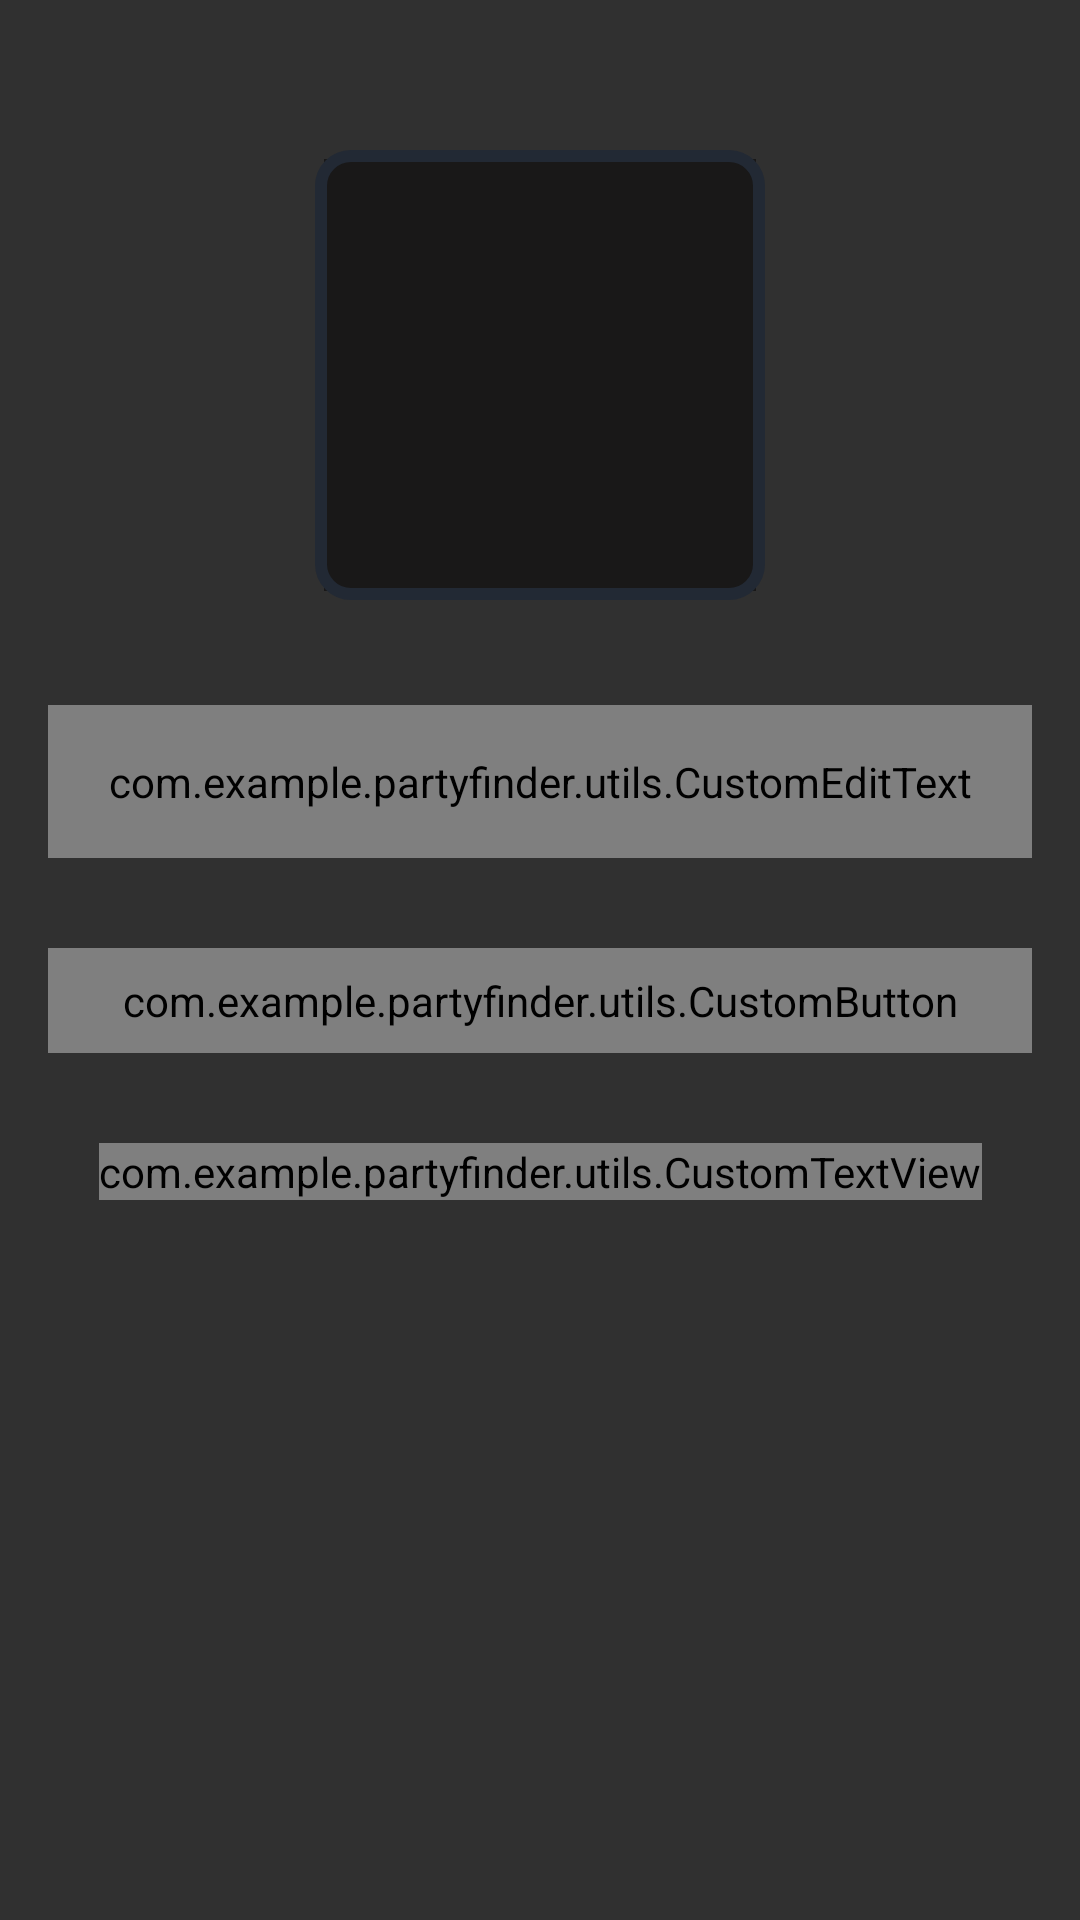

Here is an Android app screen rendered from its layout file. Give the layout XML and the strings, colors and styles it references.
<!-- AndroidManifest.xml: application theme Theme.PartyFinder -->
<!-- res/layout/fragment_new_party.xml -->
<?xml version="1.0" encoding="utf-8"?>
<androidx.constraintlayout.widget.ConstraintLayout xmlns:android="http://schemas.android.com/apk/res/android"
    xmlns:app="http://schemas.android.com/apk/res-auto"
    xmlns:tools="http://schemas.android.com/tools"
    android:layout_width="match_parent"
    android:layout_height="match_parent"
    android:theme="@style/Theme.MaterialComponents"
    tools:context=".ui.fragments.NewPartyFragment">

    <ScrollView
        android:layout_width="match_parent"
        android:layout_height="0dp"
        android:fillViewport="true"
        android:scrollbars="none"
        app:layout_constraintBottom_toBottomOf="parent"
        app:layout_constraintEnd_toEndOf="parent"
        app:layout_constraintStart_toStartOf="parent"
        app:layout_constraintTop_toTopOf="parent">

        <androidx.constraintlayout.widget.ConstraintLayout
            android:layout_width="match_parent"
            android:layout_height="wrap_content">

            <FrameLayout
                android:id="@+id/fl_party_image"
                android:layout_width="@dimen/profile_user_image_size"
                android:layout_height="@dimen/profile_user_image_size"
                android:layout_marginTop="@dimen/profile_user_image_marginTop"
                app:layout_constraintEnd_toEndOf="parent"
                app:layout_constraintStart_toStartOf="parent"
                app:layout_constraintTop_toTopOf="parent">

                <ImageView
                    android:id="@+id/iv_party_photo"
                    android:layout_width="match_parent"
                    android:layout_height="match_parent"
                    android:layout_margin="@dimen/profile_user_photo_margin"
                    android:background="@color/colorDarkGrey"
                    android:contentDescription="@string/content_description"
                    android:scaleType="centerCrop"
                    android:src="@drawable/ic_party_placeholder"/>

                <View
                    android:layout_width="match_parent"
                    android:layout_height="match_parent"
                    android:background="@drawable/user_image_background"/>

            </FrameLayout>

            <com.google.android.material.textfield.TextInputLayout
                android:id="@+id/til_party_name"
                style="@style/Widget.MaterialComponents.TextInputLayout.OutlinedBox"
                android:layout_width="match_parent"
                android:layout_height="wrap_content"
                android:layout_marginStart="16dp"
                android:layout_marginTop="35dp"
                android:layout_marginEnd="16dp"
                android:hint="@string/hint_party_name"
                android:textColorHint="@color/colorWhite"
                app:layout_constraintEnd_toEndOf="parent"
                app:layout_constraintStart_toStartOf="parent"
                app:layout_constraintTop_toBottomOf="@+id/fl_party_image">

                <com.example.partyfinder.utils.CustomEditText
                    android:id="@+id/et_party_name"
                    android:layout_width="match_parent"
                    android:layout_height="wrap_content"
                    android:inputType="text"
                    android:padding="@dimen/et_padding"
                    android:textColor="@color/colorWhite"
                    android:textSize="@dimen/et_textSize"/>

            </com.google.android.material.textfield.TextInputLayout>

            <com.example.partyfinder.utils.CustomButton
                android:id="@+id/btn_pick_date"
                android:layout_width="match_parent"
                android:layout_height="wrap_content"
                android:layout_gravity="center"
                android:layout_marginStart="16dp"
                android:layout_marginTop="30dp"
                android:layout_marginEnd="16dp"
                android:layout_marginBottom="20dp"
                android:background="@drawable/button_background"
                android:foreground="?attr/selectableItemBackground"
                android:gravity="center"
                android:paddingTop="@dimen/btn_padding"
                android:paddingBottom="@dimen/btn_padding"
                android:text="@string/btn_lbl_pick_date"
                android:textColor="@color/colorWhite"
                android:textSize="@dimen/btn_textSize"
                app:layout_constraintEnd_toEndOf="parent"
                app:layout_constraintStart_toStartOf="parent"
                app:layout_constraintTop_toBottomOf="@+id/til_party_name"/>

            <com.example.partyfinder.utils.CustomTextView
                android:id="@+id/tv_party_date"
                android:layout_width="wrap_content"
                android:layout_height="wrap_content"
                android:layout_gravity="center"
                android:layout_marginTop="30dp"
                android:gravity="center"
                android:textColor="@color/colorWhite"
                android:textSize="@dimen/btn_textSize"
                app:layout_constraintEnd_toEndOf="parent"
                app:layout_constraintStart_toStartOf="parent"
                app:layout_constraintTop_toBottomOf="@id/btn_pick_date"/>

        </androidx.constraintlayout.widget.ConstraintLayout>

    </ScrollView>

</androidx.constraintlayout.widget.ConstraintLayout>
<!-- resources referenced by this layout -->
<resources>
  <color name="colorDarkGrey">#191818</color>
  <color name="colorWhite">#FFFFFFFF</color>
  <dimen name="btn_padding">8dp</dimen>
  <dimen name="btn_textSize">18sp</dimen>
  <dimen name="et_padding">16dp</dimen>
  <dimen name="et_textSize">16sp</dimen>
  <dimen name="profile_user_image_marginTop">50dp</dimen>
  <dimen name="profile_user_image_size">150dp</dimen>
  <dimen name="profile_user_photo_margin">3dp</dimen>
  <!-- drawable button_background (drawable) -->
  <?xml version="1.0" encoding="utf-8"?>
  <shape xmlns:android="http://schemas.android.com/apk/res/android"
      android:shape="rectangle">
  
      <gradient
          android:angle="360"
          android:endColor="@color/colorThemeOrange"
          android:startColor="@color/colorThemeRed"
          android:type="linear"/>
  
      <corners android:radius="@dimen/button_background_radius" />
  </shape>
  <!-- drawable user_image_background (drawable) -->
  <?xml version="1.0" encoding="utf-8"?>
  <shape xmlns:android="http://schemas.android.com/apk/res/android"
      android:shape="rectangle">
  
      <stroke
          android:width="@dimen/user_image_background_stroke"
          android:color="@color/colorPrimaryText"/>
  
      <corners android:radius="@dimen/user_image_background_corner_radius"/>
  
  </shape>
  <string name="btn_lbl_pick_date">Pick a start date</string>
  <string name="content_description">image</string>
  <string name="hint_party_name">Party name</string>
  <style name="Theme.PartyFinder" parent="Theme.AppCompat.NoActionBar">
          <item name="colorPrimary">@color/colorPrimary</item>
          <item name="colorAccent">@color/colorAccent</item>
          <item name="colorPrimaryDark">@color/colorPrimaryDark</item>
          <item name="android:statusBarColor">@color/colorBlack</item>
          <item name="android:windowSplashScreenBackground" tools:targetApi="s">@color/colorPrimary</item>
          <item name="android:textAllCaps">false</item>
      </style>
  <color name="colorThemeOrange">#F4442d</color>
  <color name="colorThemeRed">#BA1919</color>
  <dimen name="button_background_radius">10dp</dimen>
  <dimen name="user_image_background_stroke">4dp</dimen>
  <color name="colorPrimaryText">#222934</color>
  <dimen name="user_image_background_corner_radius">10dp</dimen>
  <color name="colorPrimary">#BA1919</color>
  <color name="colorAccent">#BA1919</color>
  <color name="colorPrimaryDark">#80BA1919</color>
  <color name="colorBlack">#FF000000</color>
</resources>
